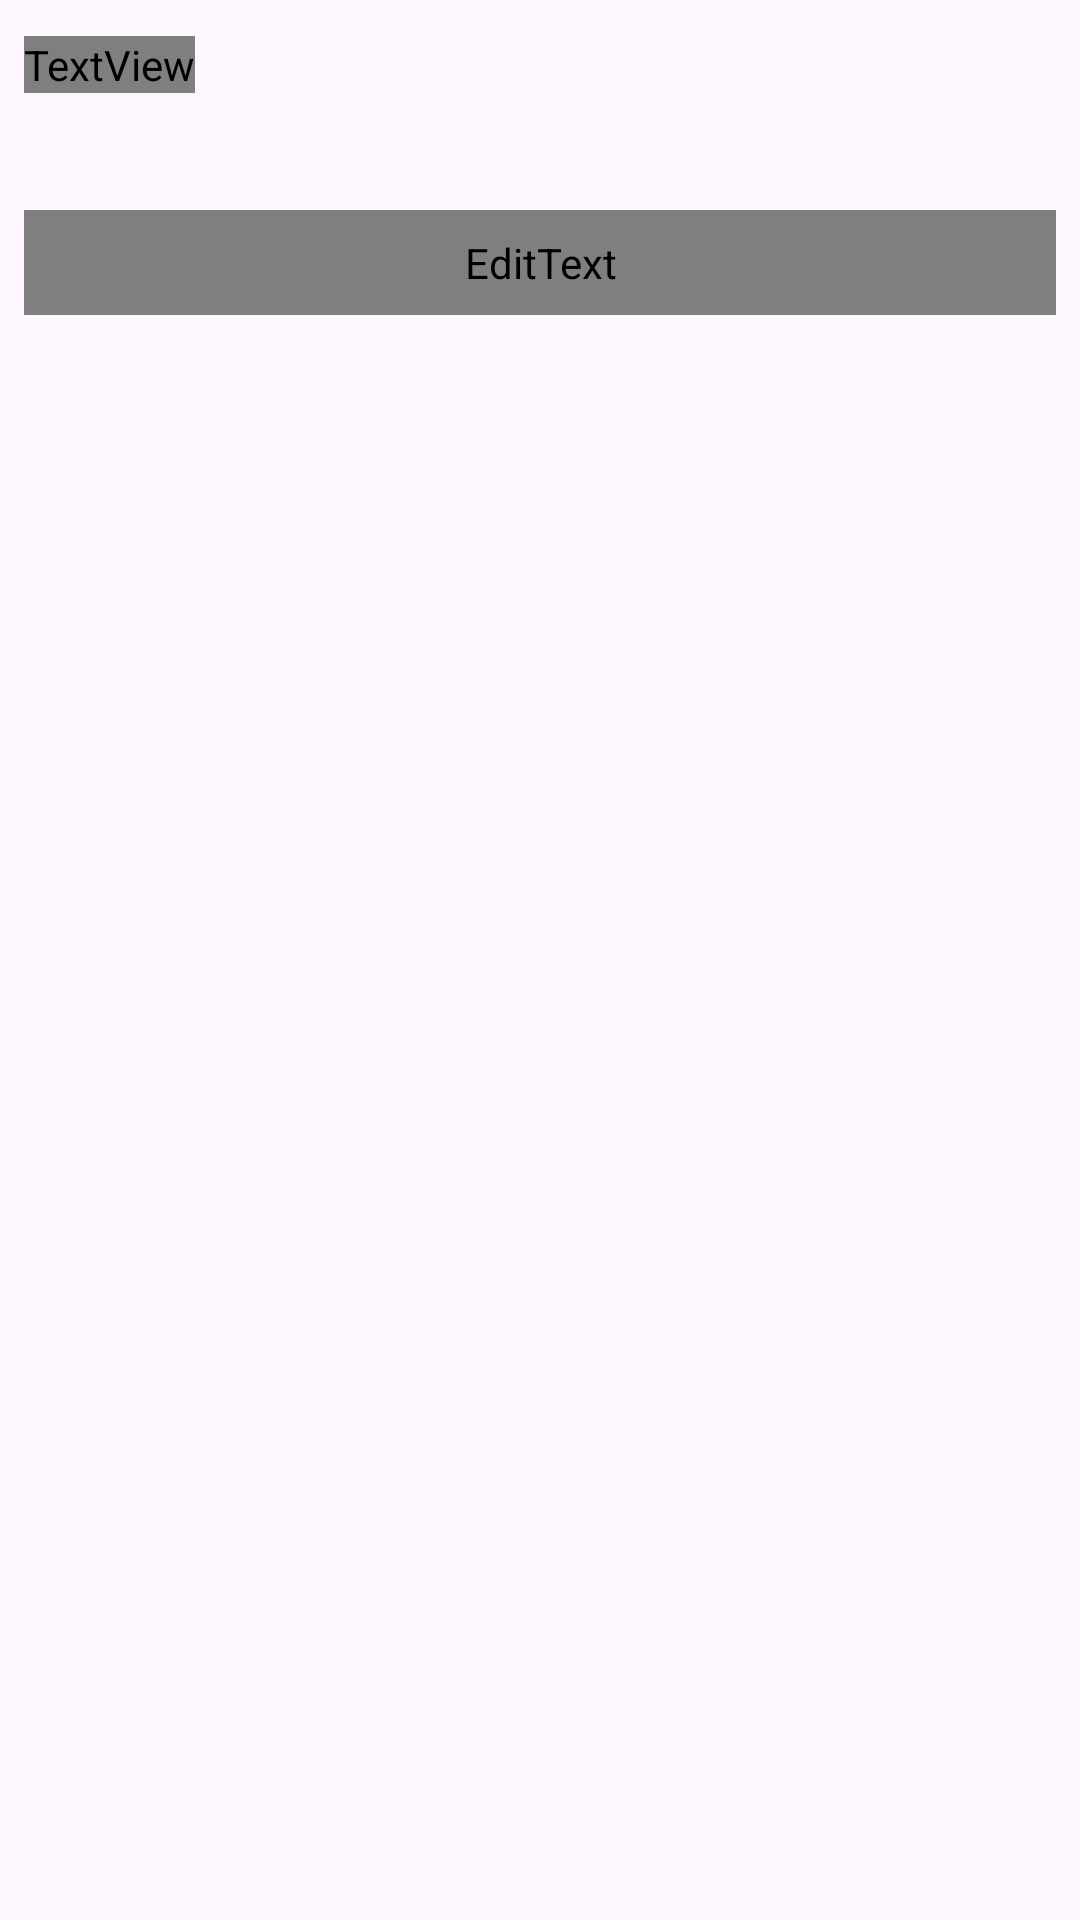

Here is an Android app screen rendered from its layout file. Give the layout XML and the strings, colors and styles it references.
<!-- AndroidManifest.xml: application theme Theme.PdiNewsApp -->
<!-- res/layout/fragment_search.xml -->
<?xml version="1.0" encoding="utf-8"?>
<androidx.constraintlayout.widget.ConstraintLayout
    xmlns:android="http://schemas.android.com/apk/res/android"
    xmlns:app="http://schemas.android.com/apk/res-auto"
    xmlns:tools="http://schemas.android.com/tools"
    android:layout_width="match_parent"
    android:layout_height="match_parent">

    <TextView
        android:layout_width="wrap_content"
        android:layout_height="wrap_content"
        android:text="@string/search_title"
        android:textSize="@dimen/title_size"
        android:fontFamily="@font/poppins"
        android:textColor="@color/purple"
        android:textStyle="bold"
        android:layout_marginStart="8dp"
        android:layout_marginTop="12dp"
        app:layout_constraintTop_toTopOf="parent"
        app:layout_constraintStart_toStartOf="parent"/>

    <EditText
        android:id="@+id/searchEdit"
        android:layout_width="match_parent"
        android:layout_height="wrap_content"
        android:hint="@string/search_hint"
        android:layout_marginTop="70dp"
        android:layout_marginEnd="8dp"
        android:layout_marginStart="8dp"
        android:padding="8dp"
        android:textSize="@dimen/hint_size"
        android:fontFamily="@font/poppins"
        android:drawableTint="@color/purple"
        android:background="@drawable/search_border"
        android:drawableEnd="@drawable/baseline_search_24"
        app:layout_constraintEnd_toEndOf="parent"
        app:layout_constraintHorizontal_bias="0.5"
        app:layout_constraintStart_toStartOf="parent"
        app:layout_constraintTop_toTopOf="parent" />

    <androidx.recyclerview.widget.RecyclerView
        android:id="@+id/recyclerSearch"
        android:layout_width="match_parent"
        android:layout_height="0dp"
        android:paddingBottom="50dp"
        android:clipToPadding="false"
        android:layout_marginStart="8dp"
        android:layout_marginEnd="8dp"
        android:layout_marginTop="12dp"
        app:layout_constraintBottom_toBottomOf="parent"
        app:layout_constraintTop_toBottomOf="@+id/searchEdit"
        tools:layout_editor_absoluteX="0dp" />

    <include
        android:id="@+id/itemSearchError"
        layout="@layout/item_error"
        android:layout_width="match_parent"
        android:layout_height="wrap_content"
        android:layout_margin="16dp"
        android:visibility="invisible"
        app:layout_constraintBottom_toBottomOf="parent"
        app:layout_constraintEnd_toEndOf="parent"
        app:layout_constraintHorizontal_bias="0.5"
        app:layout_constraintStart_toStartOf="parent"
        app:layout_constraintTop_toTopOf="parent" />

    <ProgressBar
        android:id="@+id/paginationProgressBar"
        style="?attr/progressBarStyle"
        android:layout_width="wrap_content"
        android:layout_height="wrap_content"
        android:visibility="invisible"
        android:background="@android:color/transparent"
        app:layout_constraintBottom_toBottomOf="parent"
        app:layout_constraintEnd_toEndOf="parent"
        app:layout_constraintHorizontal_bias="0.5"
        app:layout_constraintStart_toStartOf="parent" />

</androidx.constraintlayout.widget.ConstraintLayout>
<!-- res/layout/item_error.xml (included above) -->
<?xml version="1.0" encoding="utf-8"?>
<androidx.cardview.widget.CardView
    xmlns:android="http://schemas.android.com/apk/res/android"
    xmlns:app="http://schemas.android.com/apk/res-auto"
    android:layout_width="match_parent"
    android:layout_height="wrap_content"
    android:orientation="horizontal"
    app:cardCornerRadius="10dp">

    <LinearLayout
        android:layout_width="match_parent"
        android:layout_height="wrap_content">

        <TextView
            android:id="@+id/errorText"
            android:layout_width="0dp"
            android:layout_height="wrap_content"
            android:layout_margin="16dp"
            android:layout_weight="2"
            android:textSize="@dimen/text_size"
            android:gravity="center_horizontal"
            android:text="@string/no_internet_text"
            android:textAlignment="center" />

        <Button
            android:id="@+id/retryButton"
            android:layout_width="0dp"
            android:layout_height="wrap_content"
            android:layout_margin="16dp"
            android:layout_weight="1"
            android:text="@string/retry_text" />
    </LinearLayout>

</androidx.cardview.widget.CardView>
<!-- resources referenced by this layout -->
<resources>
  <color name="purple">#46177d</color>
  <dimen name="hint_size">14sp</dimen>
  <dimen name="text_size">16sp</dimen>
  <dimen name="title_size">30sp</dimen>
  <!-- drawable search_border (drawable) -->
  <?xml version="1.0" encoding="utf-8"?>
  <shape xmlns:android="http://schemas.android.com/apk/res/android">
  
      <stroke
          android:color="@color/purple"
          android:width="2dp"/>
      <corners
          android:radius="@dimen/corner_radius"/>
  
  
  </shape>
  <string name="no_internet_text">No Internet</string>
  <string name="retry_text">Retry</string>
  <string name="search_hint">Search news…</string>
  <string name="search_title">Search</string>
  <style name="Theme.PdiNewsApp" parent="Base.Theme.PdiNewsApp" />
  <dimen name="corner_radius">14dp</dimen>
  <style name="Base.Theme.PdiNewsApp" parent="Theme.Material3.DayNight.NoActionBar">
          
          <item name="colorPrimary">@color/green</item>
          <item name="colorPrimaryVariant">@color/green</item>
          <item name="android:statusBarColor">@color/green</item>
  
  
      </style>
  <color name="green">#50d691</color>
</resources>
